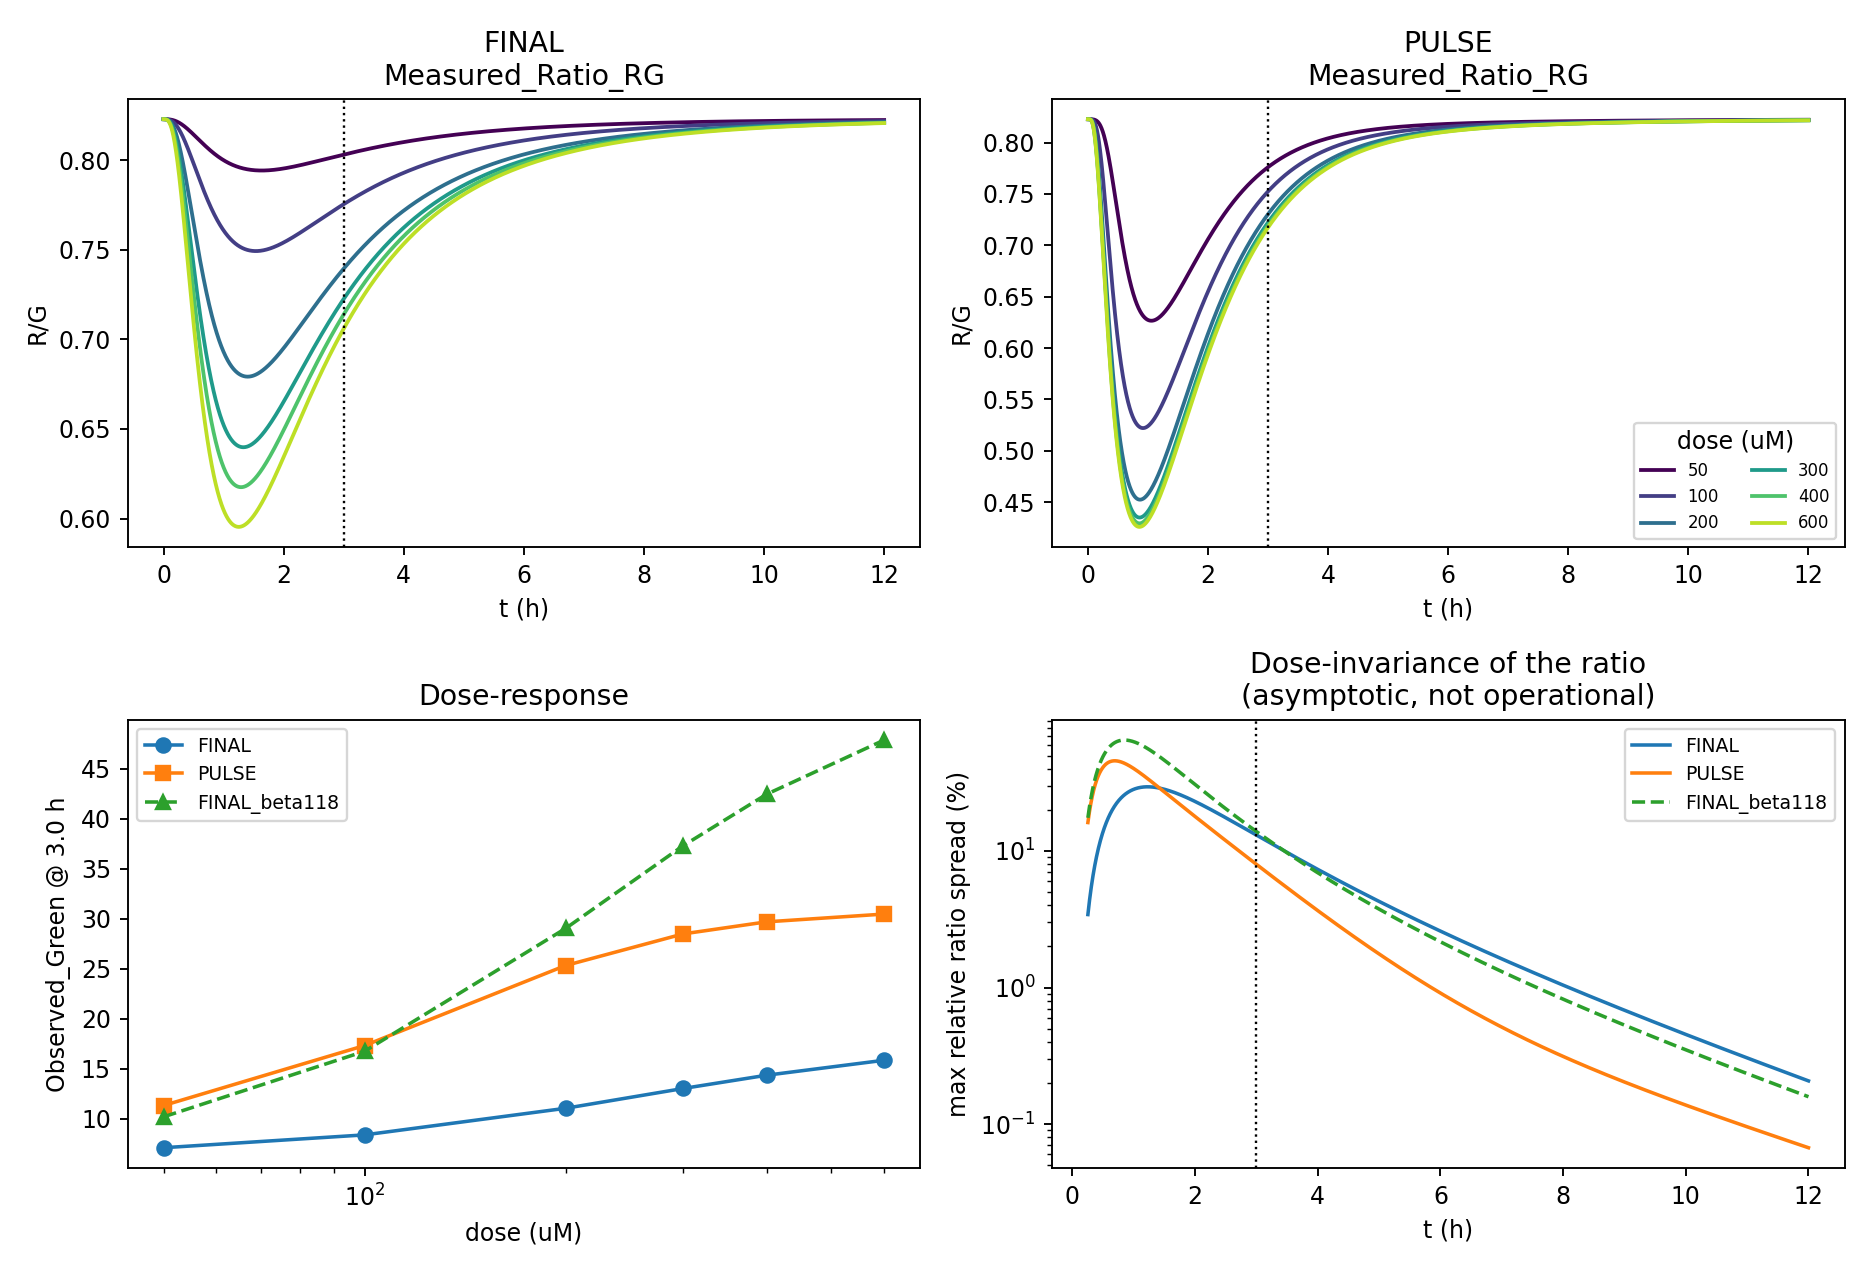

The file beside this chart, header and first rows:
arm, gate, fold_range, fold_vs_zero, n_hill, se_n_hill, lin_r2, spread_3h, spread_6h, spread_12h
FINAL, viable, 2.228, 2.466, 1.694, 0.0003292, 0.9914, 0.1306, 0.02588, 0.002071
PULSE, viable, 2.687, 4.737, 1.966, 0.07289, 0.9073, 0.07975, 0.009106, 0.000671
FINAL_beta118, viable, 4.689, 7.441, 1.703, 0.004332, 0.9827, 0.1387, 0.02162, 0.001586
